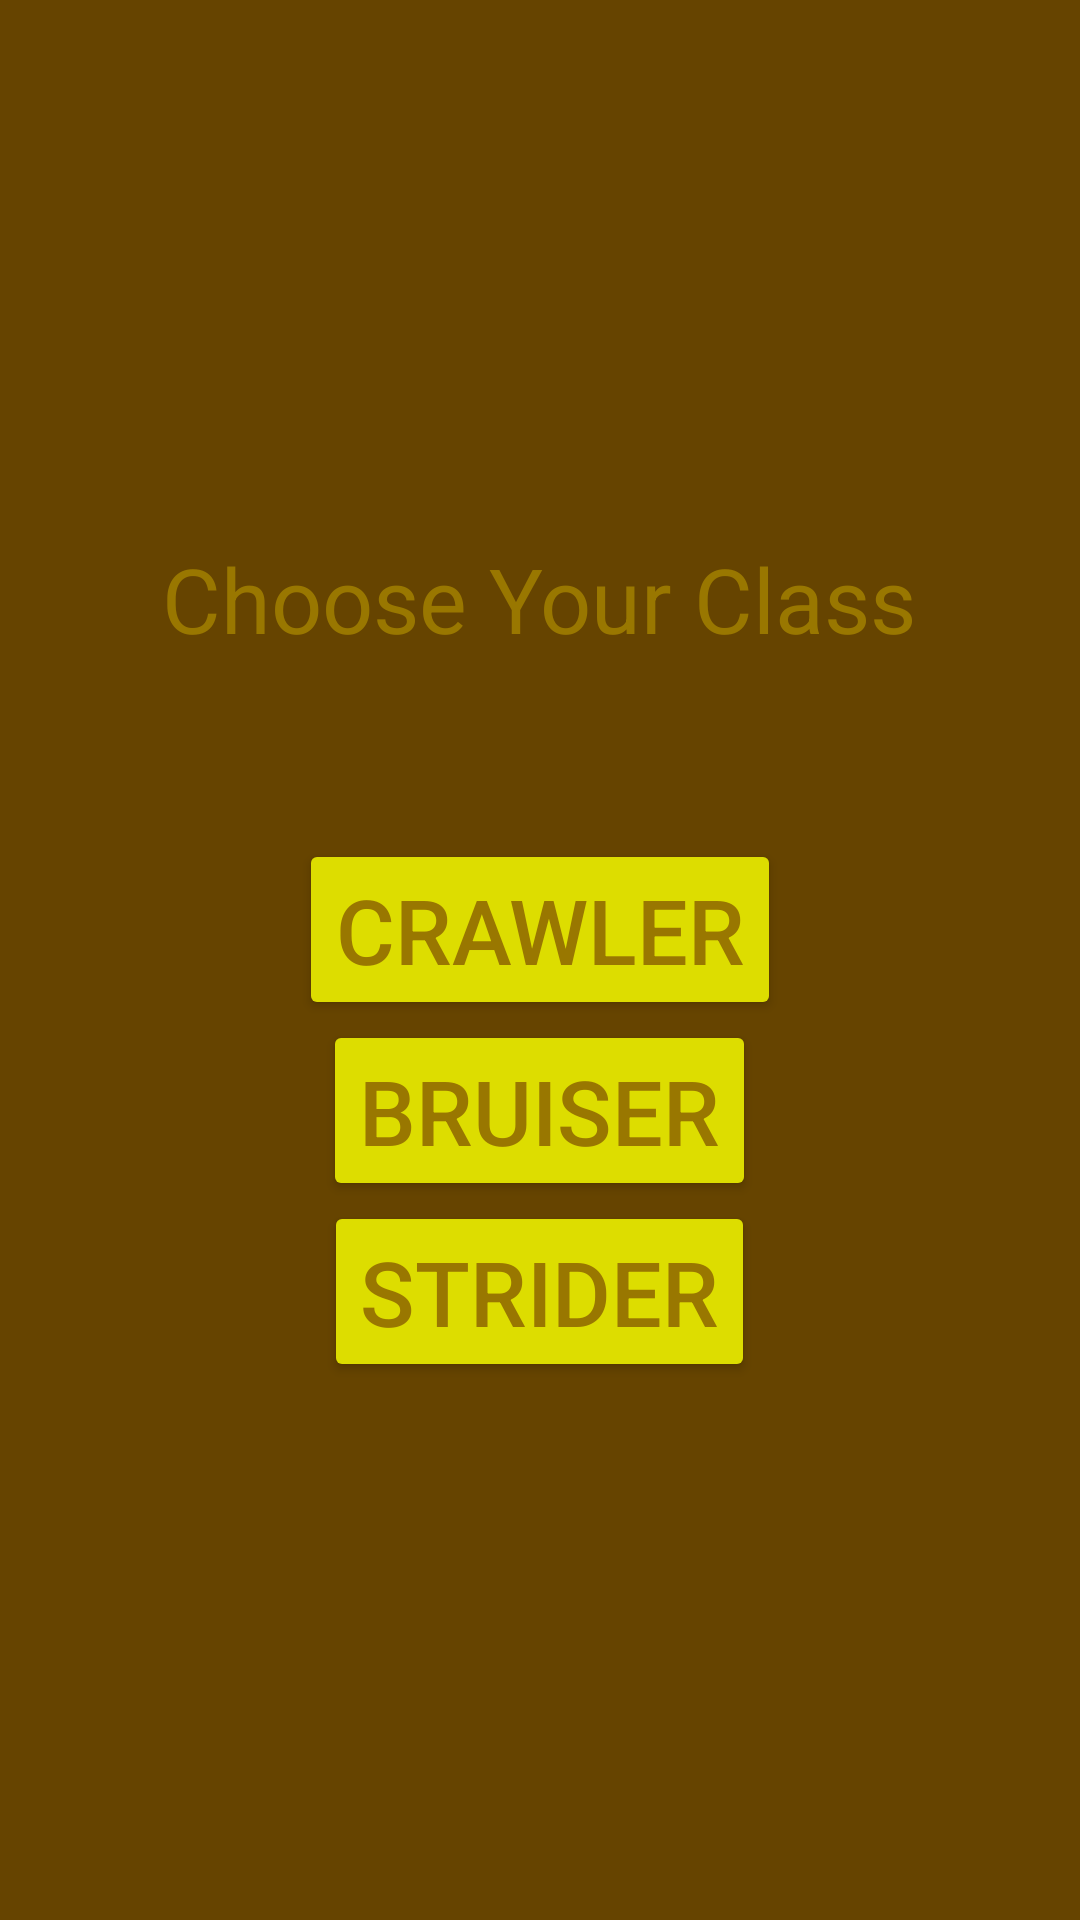

Produce the Android XML layout that renders to this screen, including the resource entries it uses.
<!-- AndroidManifest.xml: application theme AppTheme -->
<!-- res/layout/activity_class.xml -->
<?xml version="1.0" encoding="utf-8"?>
<LinearLayout
    xmlns:android="http://schemas.android.com/apk/res/android" android:layout_width="match_parent"
    android:layout_height="match_parent"
    android:orientation="vertical"
    android:gravity="center">

    <TextView
        android:layout_width="wrap_content"
        android:layout_height="wrap_content"
        android:text="Choose Your Class"
        android:textSize="30dp"
        android:layout_marginBottom="60dp"/>

    <Button
        android:id="@+id/defaultClass"
        android:layout_width="wrap_content"
        android:layout_height="wrap_content"
        android:text="Crawler"
        android:textSize="30sp" />

    <Button
        android:id="@+id/bruiser"
        android:layout_width="wrap_content"
        android:layout_height="wrap_content"
        android:text="Bruiser"
        android:textSize="30sp" />

    <Button
        android:id="@+id/strider"
        android:layout_width="wrap_content"
        android:layout_height="wrap_content"
        android:text="Strider"
        android:textSize="30sp" />




</LinearLayout>
<!-- resources referenced by this layout -->
<resources>
  <style name="AppTheme" parent="Theme.AppCompat.Light">
          
          <item name="colorPrimary">@color/colorPrimary</item>
          <item name="colorPrimaryDark">@color/colorPrimaryDark</item>
          <item name="colorAccent">@color/colorAccent</item>
  
  
          <item name="android:windowBackground">@color/colorPrimary</item>
  
          <item name="android:textColor">@color/colorAccent</item>
  
          <item name="android:windowActionBar">@color/colorAccent</item>
          <item name="android:windowActionBarOverlay">@color/colorAccent</item>
  
          <item name="android:colorButtonNormal">@color/colorHighscore</item>
  
      </style>
  <color name="colorPrimary">#664400</color>
  <color name="colorPrimaryDark">#332200</color>
  <color name="colorAccent">#997700</color>
  <color name="colorHighscore">#dddd00</color>
</resources>
